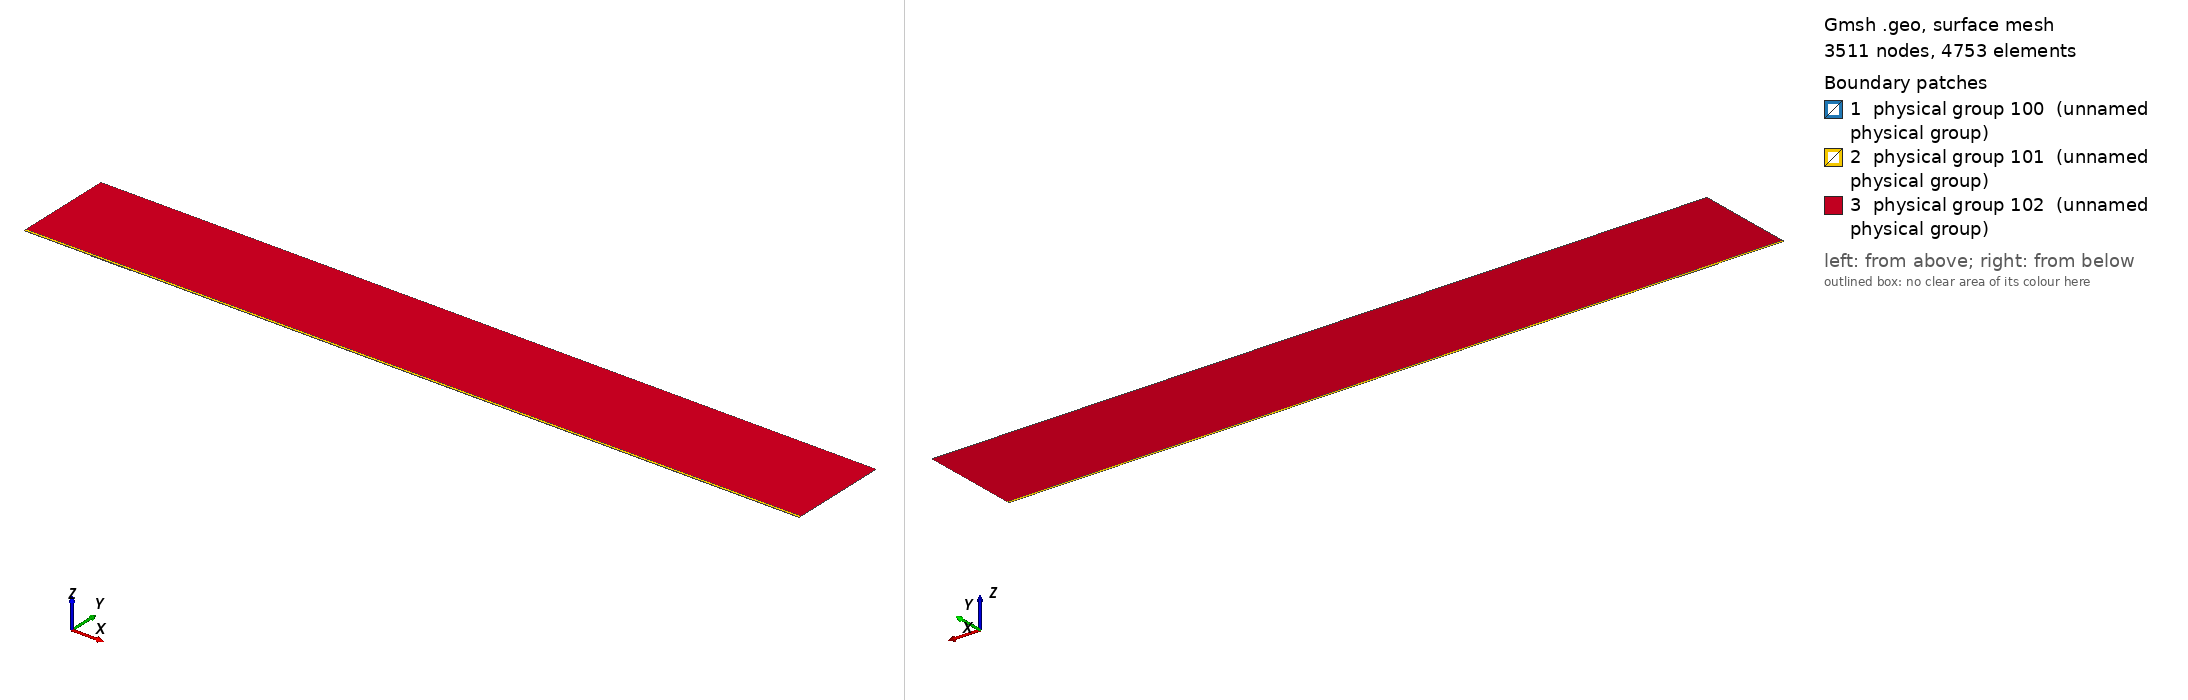

Gmsh geometry script, surface-meshed: 3511 nodes, 4753 surface elements. Boundary patches (legend numbers): 1 physical group 100 (unnamed physical group), 2 physical group 101 (unnamed physical group), 3 physical group 102 (unnamed physical group). Left view from above one corner, right view from below the opposite corner. Legend entries are the model's physical surfaces. The drawing asked Gmsh for element sizes between 1% and 20% of the model's largest extent; the script's own settings can give other sizes.

=== mesh.geo (drawn) ===
// Macro parameters
deltaStar = 1;
D = 0.75 * deltaStar; // depth of the gap 
W = 62 * deltaStar; // width of the gap
r = 16; // length of non-constant quads upstream and downstream of the gap
s = 8; // length of non-constant quads left and right inside the gap
BL = 0.25 * deltaStar; // height of the second layer of quad elements
BL_upper = 3.5 * deltaStar; // height of the third layer of quad elements
x0 = 100 * deltaStar; // x distance from inflow to gap
lengthOutflow = 1000 * deltaStar; // length after the gap
x3 = W + lengthOutflow; // last point of the domain
height = 150 * deltaStar; // height of the triangular region
triagHeightRegion_inflow = height - BL - BL_upper; // height of the triangular region

// Micro parameters
dx = 0.2; // dx of square elements near the leading and trailing edge of the gap (most resolution-demanding points in the domain)
dy = 1.25 * dx; 
size_triag_v_top = 64; // size of the elements in the upper triangular region

// All the value below are between 0 and 1. =1  means the elements are all equal in size. Avoid using values very close to 1, because we dividing by log(p) in the formula.
dy_in_v_right = 1.5; // heighest quad in the upper layer of quads, in the right part of the gap
dy_in_v_left = 1.75; // heighest quad in the upper layer of quads, in the left part of the gap

// fit (check the file scripts/fit_gmsh.py for more details)
p_in_v_left = 1.0335663036230878 - 1.0234149444433507/(W - 0.8098798097181781)^0.5991729377115732; // densitiy concentration of elements inside the gap, vertically, near the left wall.
p_in_v_right = 1.008073572191136 - 1.1471875292840257/(W - 1.2941255994826328)^0.7890392764815325; // densitiy concentration of elements inside the gap, vertically, near the right wall.
p_in_h_bottom = 0.9; // densitiy concentration of elements inside the gap, horizontally. 
p_in_h_top = 0.9; // densitiy concentration of elements inside the gap, horizontally. 

p_out_h = 0.5; // densitiy concentration of elements outside the gap, horizontally.
p_out_h_upper = 0.5; // densitiy concentration of elements outside the gap, horizontally on the upper layer of quads
p_out_v_inflow_dense = 0.8; // densitiy concentration of elements outside the gap, vertically, near the inflow and the gap
p_out_v_inflow_sparse = 0.99; // densitiy concentration of elements outside the gap, vertically, near the inflow and far from the gap
p_out_v_outflow_dense = 0.9; // densitiy concentration of elements outside the gap, vertically, near the outflow and the gap
p_out_v_outflow_sparse = 0.995; // densitiy concentration of elements outside the gap, vertically, near the outflow and far from the gap
p_triag_h_inflow = 0.8; // densitiy concentration of elements in the triangular region of the domain, horizontally.
p_triag_h_outflow = p_triag_h_inflow; // densitiy concentration of elements in the triangular region of the domain, horizontally.

enlarge_triag_inflow = 1.1; // heigher the value, larger the elements in the triangular region near the inflow
enlarge_triag_outflow = 1.1; // heigher the value, larger the elements in the triangular region near the outflow

// Automated parameters 
a_in_v_right = dx / (W / 2);
a_in_v_left = dx / (W / 2);
a_in_h_bottom = dy / (D / 2);
a_in_h_top = dx / (D / 2);
a_out_h = dx / BL;
a_out_v_inflow_dense = dx / r;
a_out_v_outflow_dense = dx / r;

// for the derivation of the formula, see file 20250123_gmshFormula.md in the docs folder
N_in_v_right = Ceil( Log (a_in_v_right / (1 - p_in_v_right + a_in_v_right * p_in_v_right)) / Log(p_in_v_right) );
N_in_v_left = Ceil( Log (a_in_v_left / (1 - p_in_v_left + a_in_v_left * p_in_v_left)) / Log(p_in_v_left) );
N_in_h_bottom = Ceil( Log (a_in_h_bottom / (1 - p_in_h_bottom + a_in_h_bottom * p_in_h_bottom)) / Log(p_in_h_bottom) );
N_in_h_top = Ceil( Log (a_in_h_top / (1 - p_in_h_top + a_in_h_top * p_in_h_top)) / Log(p_in_h_top) );
N_out_h = Ceil( Log (a_out_h / (1 - p_out_h + a_out_h * p_out_h)) / Log(p_out_h) ) + 1; // + 1 is to correct the fact that the distance is too small to properly approximate the dx length
N_out_v_inflow_dense = Ceil( Log (a_out_v_inflow_dense / (1 - p_out_v_inflow_dense + a_out_v_inflow_dense * p_out_v_inflow_dense)) / Log(p_out_v_inflow_dense) );
N_out_v_outflow_dense = Ceil( Log (a_out_v_outflow_dense / (1 - p_out_v_outflow_dense + a_out_v_outflow_dense * p_out_v_outflow_dense)) / Log(p_out_v_outflow_dense) );

p_for_a_out_v_inflow_sparse_computation = p_out_v_inflow_dense;
p_for_a_out_v_outflow_sparse_computation = (p_out_v_outflow_dense + p_out_v_outflow_dense) / 2;
a_out_v_inflow_sparse = r / (x0 - r) * (1 - p_for_a_out_v_inflow_sparse_computation) / (1 - p_for_a_out_v_inflow_sparse_computation^(N_out_v_inflow_dense + 1));
a_out_v_outflow_sparse = r / (lengthOutflow - r) * (1 - p_for_a_out_v_outflow_sparse_computation) / (1 - p_for_a_out_v_outflow_sparse_computation^(N_out_v_outflow_dense + 1));

N_out_v_inflow_sparse = Ceil( Log(a_out_v_inflow_sparse / (1 - p_out_v_inflow_sparse + a_out_v_inflow_sparse * p_out_v_inflow_sparse)) / Log(p_out_v_inflow_sparse) );
N_out_v_outflow_sparse = Ceil( Log(a_out_v_outflow_sparse / (1 - p_out_v_outflow_sparse + a_out_v_outflow_sparse * p_out_v_outflow_sparse)) / Log(p_out_v_outflow_sparse) );


// second layer of quads
a_out_h_upper = (BL) / (BL_upper) * (1 - p_out_h) / (1 - p_out_h^(N_out_h + 1));
N_out_h_upper = Ceil( Log(a_out_h_upper / (1 - p_out_h_upper + a_out_h_upper * p_out_h_upper)) / Log(p_out_h_upper) );

// ---------------------------
// for triangular region
// ---------------------------
a_triag_h_inflow = (BL_upper) / (triagHeightRegion_inflow) * (1 - p_out_h_upper) / (1 - p_out_h_upper^(N_out_h_upper + 1));
a_triag_h_outflow = a_triag_h_inflow;
N_triag_v_top = Ceil( (x3 + x0) / size_triag_v_top ); // we assume p_triag_v = 1, otherwise the formula is different
N_triag_h_inflow = Ceil( Log(a_triag_h_inflow / (1 - p_triag_h_inflow + a_triag_h_inflow * p_triag_h_inflow)) / Log(p_triag_h_inflow) );
N_triag_h_outflow = Ceil( Log(a_triag_h_outflow / (1 - p_triag_h_outflow + a_triag_h_outflow * p_triag_h_outflow)) / Log(p_triag_h_outflow) );
N_triag_h_inflow = Ceil( N_triag_h_inflow / enlarge_triag_inflow );
N_triag_h_outflow = Ceil( N_triag_h_outflow / enlarge_triag_outflow );

Point(1) = {-x0, 0, 0};
Point(2) = {0,0,0};
Point(3) = {0,-D,0};
Point(4) = {W,-D,0};
Point(5) = {W,0,0};
Point(6) = {x3,0,0};
Point(8) = {x3,height,0};
Point(7) = {x3,BL,0};
Point(9) = {-x0,height,0};
Point(10) = {-x0,BL,0};
Point(11) = {0,BL,0};
Point(12) = {W,BL,0};
Point(13) = {W/2,0,0};
Point(14) = {W/2,BL,0};
Point(15) = {0,-D/2,0};
Point(16) = {W/2,-D,0};
Point(17) = {W,-D/2,0};
Point(18) = {-r,0,0};
Point(19) = {-r,BL,0};
Point(20) = {W + r,0,0};
Point(21) = {W + r,BL,0};
Point(22) = {-x0,BL+BL_upper,0};
Point(23) = {-r,BL+BL_upper,0};
Point(24) = {W + r,BL+BL_upper,0};
Point(25) = {x3,BL+BL_upper,0};
Point(26) = {0,BL+BL_upper,0};
Point(27) = {W/2,BL+BL_upper,0};
Point(28) = {W,BL+BL_upper,0};

Line(1) = {1,18};
Line(2) = {2,15};
Line(3) = {3,16};
Line(4) = {4,17};
Line(5) = {5,20};
Line(6) = {6,7};
Line(7) = {7,25};
Line(8) = {8,9};
Line(9) = {9,22};
Line(10) = {10,19};
Line(11) = {10,1};
Line(12) = {11,14};
Line(13) = {12,21};
Line(14) = {2,13};
Line(15) = {15,3};
Line(16) = {16,4};
Line(17) = {17,5};
Line(18) = {13,5};
Line(19) = {14,12};
Line(20) = {18,2};
Line(21) = {20,6};
Line(22) = {21,7};
Line(23) = {19,11};
Line(24) = {22,10};
Line(25) = {25,8};
Line(26) = {25,24};
Line(27) = {22,23};
Line(30) = {23,26};
Line(31) = {26,27};
Line(32) = {27,28};
Line(33) = {28,24};

// outer quads
Curve Loop(1) = {5, 21, 6, -22, -13, -19, -12, -23, -10, 11, 1, 20, 14, 18};
Plane Surface(1) = {1};

// inside gap
Curve Loop(2) = {2, 15, 3, 16, 4, 17, -18, -14};
Plane Surface(2) = {2};

// triangular region
Curve Loop(3) = {-26, 25, 8, 9, 27, 30, 31,32,33};
Plane Surface(3) = {3};

// 3rd layer of quads
Curve Loop(4) = {-24, 27, 30, 31,32,33, -26,-7,-22,-13,-19,-12,-23,-10};

Plane Surface(4) = {4};


// This defines the surfaces that will be meshed with quad elements
Transfinite Surface {1} = {1, 6, 7, 10};
Transfinite Surface {2} = {3, 4, 5, 2}; // number '2' must match the number '2' of plane surface
Transfinite Surface {4} = {7, 25, 22, 10};

Transfinite Curve {18, 16, 19,32} = N_in_v_right Using Progression p_in_v_right;
Transfinite Curve {-14, -3, -12, -31} = N_in_v_left Using Progression p_in_v_left;

Transfinite Curve {15, -4} = N_in_h_bottom Using Progression p_in_h_bottom;
Transfinite Curve {-2, 17} = N_in_h_top Using Progression p_in_h_top;


Transfinite Curve {11, -6} = N_out_h Using Progression p_out_h;
Transfinite Curve {24, 28, 29, -7} = N_out_h_upper Using Progression p_out_h_upper;
Transfinite Curve {10, 1, 27} = N_out_v_inflow_sparse Using Progression p_out_v_inflow_sparse;
Transfinite Curve {20, 23, 30} = N_out_v_inflow_dense Using Progression p_out_v_inflow_dense;
Transfinite Curve {-21, -22, 26} = N_out_v_outflow_sparse Using Progression p_out_v_outflow_sparse;
Transfinite Curve {-5, -13,-33} = N_out_v_outflow_dense Using Progression p_out_v_outflow_dense;

Recombine Surface {1, 2, 4};

// for triangluar region
Transfinite Curve {8} = N_triag_v_top Using Progression 1;
Transfinite Curve {-25} = N_triag_h_outflow Using Progression p_triag_h_outflow;
Transfinite Curve {9} = N_triag_h_inflow Using Progression p_triag_h_inflow;


// defining boundary
Physical Curve(1) = {9,24,11}; // inlet
Physical Curve(2) = {7,25,6}; // outlet
Physical Curve(3) = {8}; // top
Physical Curve(4) = {1, 20, 2, 15, 3, 16, 4, 17, 5, 21}; // wall


Physical Surface(100) = {1};
Physical Surface(101) = {2, 4};
Physical Surface(102) = {3};
